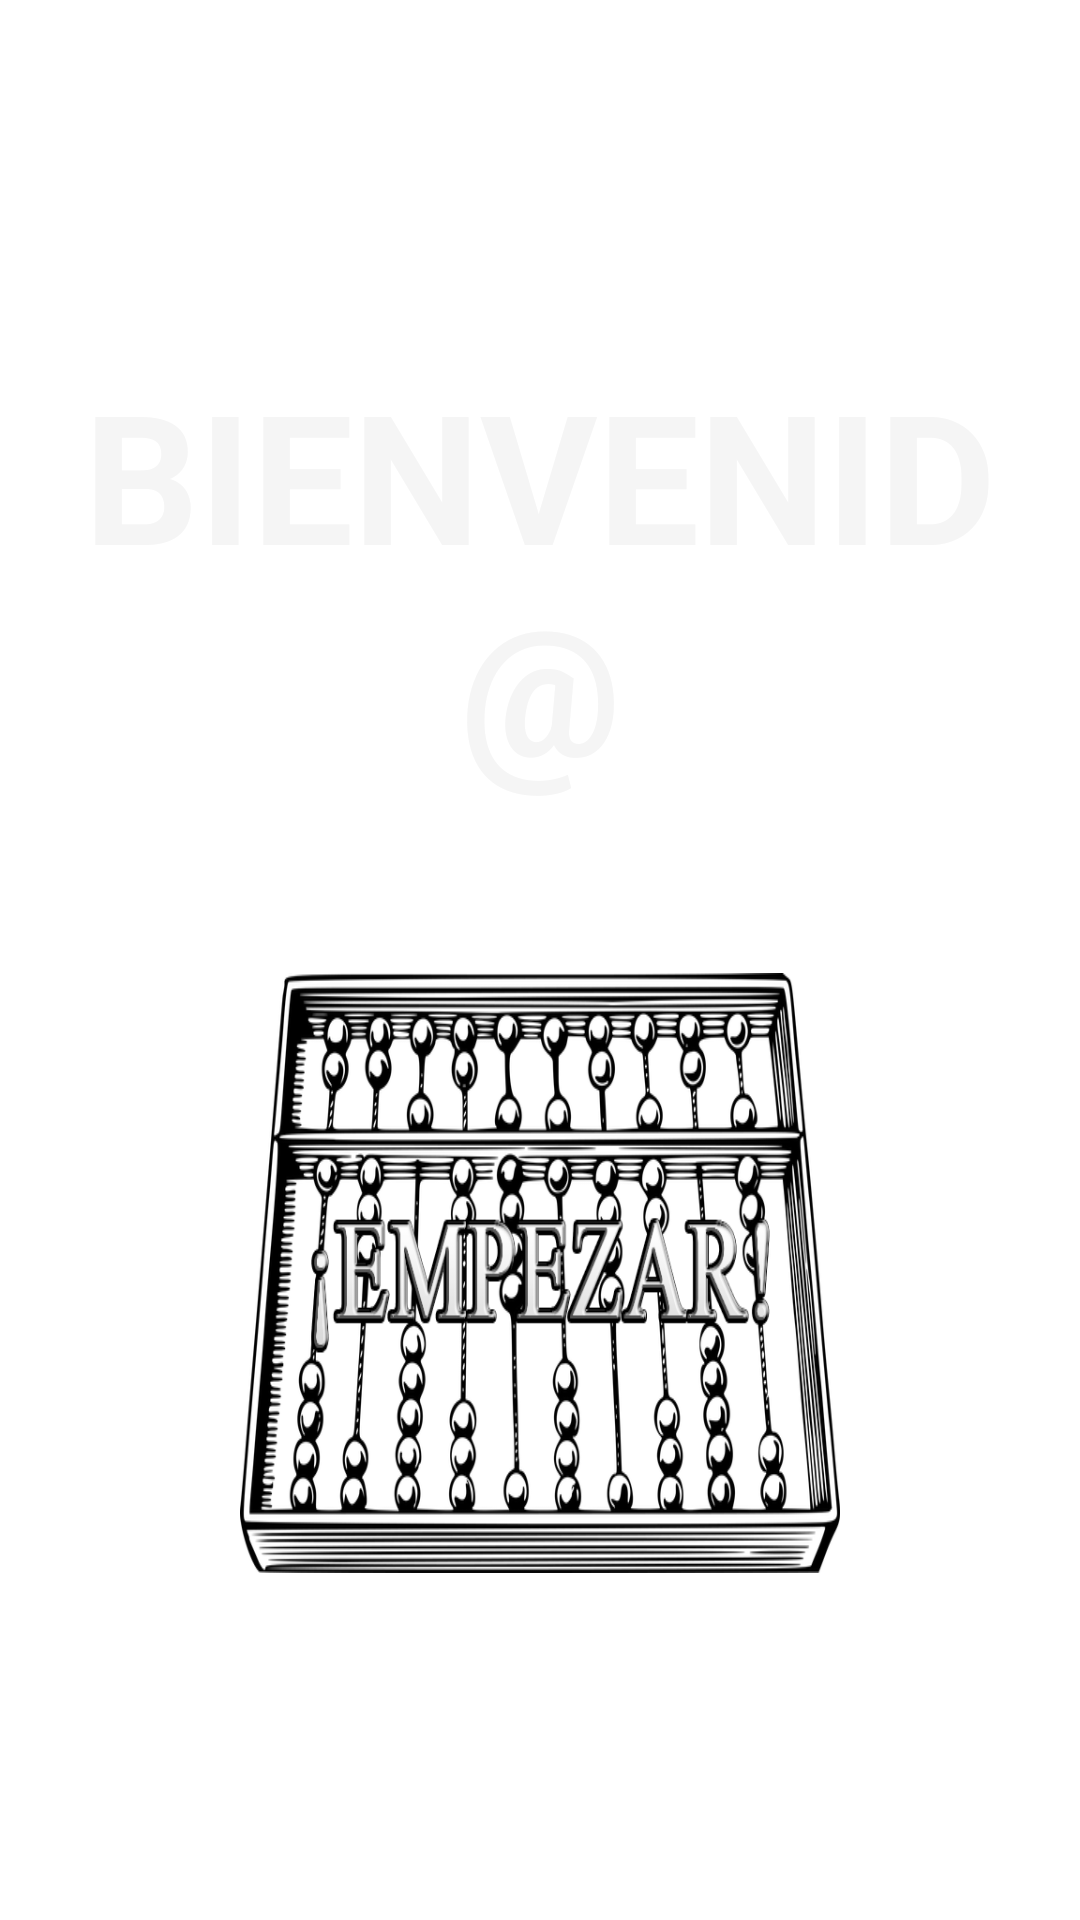

This screen was rendered from an Android layout file. Write that file and the resources it references.
<!-- AndroidManifest.xml: application theme Theme.AprendeASumar -->
<!-- res/layout/fragmentlanding.xml -->
<?xml version="1.0" encoding="utf-8"?>
<LinearLayout xmlns:android="http://schemas.android.com/apk/res/android"
    xmlns:app="http://schemas.android.com/apk/res-auto"
    xmlns:tools="http://schemas.android.com/tools"
    android:layout_width="match_parent"
    android:layout_height="match_parent"
    android:background="@drawable/textureblackboard"
    android:gravity="center"
    android:orientation="vertical"
    android:padding="16dp"
    tools:context="com.wikilift.aprendeasumar.ui.LandingFragment">




    <TextView
        android:id="@+id/txt_welcome"
        android:layout_width="match_parent"
        android:layout_height="wrap_content"

        android:layout_marginTop="16dp"
        android:layout_marginBottom="40dp"
        android:gravity="center"
        android:text="@string/welcome"
        android:textColor="@color/WhiteSmoke"
        android:textSize="60sp"
        android:textStyle="bold" />
    <RelativeLayout
        android:id="@+id/progress_bar"
        android:layout_width="match_parent"
        android:layout_height="match_parent"
        android:visibility="gone"
        android:layout_weight="5">

        <ProgressBar
            android:layout_width="wrap_content"
            android:layout_height="wrap_content"
            android:layout_centerInParent="true" />

    </RelativeLayout>


    <ImageView
        android:id="@+id/btn_start"
        android:layout_width="200dp"
        android:layout_height="200dp"
        android:layout_marginTop="16dp"
        android:background="@drawable/abacus" />

    <com.google.android.material.textfield.TextInputLayout
        style="@style/Widget.MaterialComponents.TextInputLayout.OutlinedBox"
        android:layout_width="match_parent"
        android:layout_height="wrap_content"
        android:layout_marginTop="8dp"


        android:hint="@string/insert_name">


        <com.google.android.material.textfield.TextInputEditText
            android:id="@+id/txt_name"
            android:layout_width="match_parent"
            android:layout_height="wrap_content"
            android:gravity="center"
            android:inputType="textPersonName"

            android:textSize="30sp"
            android:visibility="gone" />


    </com.google.android.material.textfield.TextInputLayout>

    <Button
        android:id="@+id/btn_signin"
        android:layout_width="match_parent"
        android:layout_height="wrap_content"

        android:layout_marginTop="16dp"
        android:text="SignIn"
        android:visibility="gone"
        app:cornerRadius="8dp" />



</LinearLayout>
<!-- resources referenced by this layout -->
<resources>
  <color name="WhiteSmoke">#F5F5F5</color>
  <!-- drawable abacus: png bitmap (drawable-v24, 121682 bytes) -->
  <string name="insert_name">Introduce tu nombre</string>
  <string name="welcome">BIENVENID@</string>
  <style name="Theme.AprendeASumar" parent="Theme.MaterialComponents.DayNight.NoActionBar">
          
          <item name="colorPrimary">@color/cool_blue</item>
          <item name="colorPrimaryVariant">@color/blackgray</item>
          <item name="colorOnPrimary">@color/white</item>
          
          <item name="colorSecondary">@color/teal_200</item>
          <item name="colorSecondaryVariant">@color/teal_700</item>
          <item name="colorOnSecondary">@color/black</item>
          
          <item name="android:statusBarColor" tools:targetApi="l">?attr/colorPrimaryVariant</item>
          
      </style>
  <color name="cool_blue">#34b4eb</color>
  <color name="blackgray">#303030</color>
  <color name="white">#FFFFFFFF</color>
  <color name="teal_200">#FF03DAC5</color>
  <color name="teal_700">#FF018786</color>
  <color name="black">#FF000000</color>
</resources>
